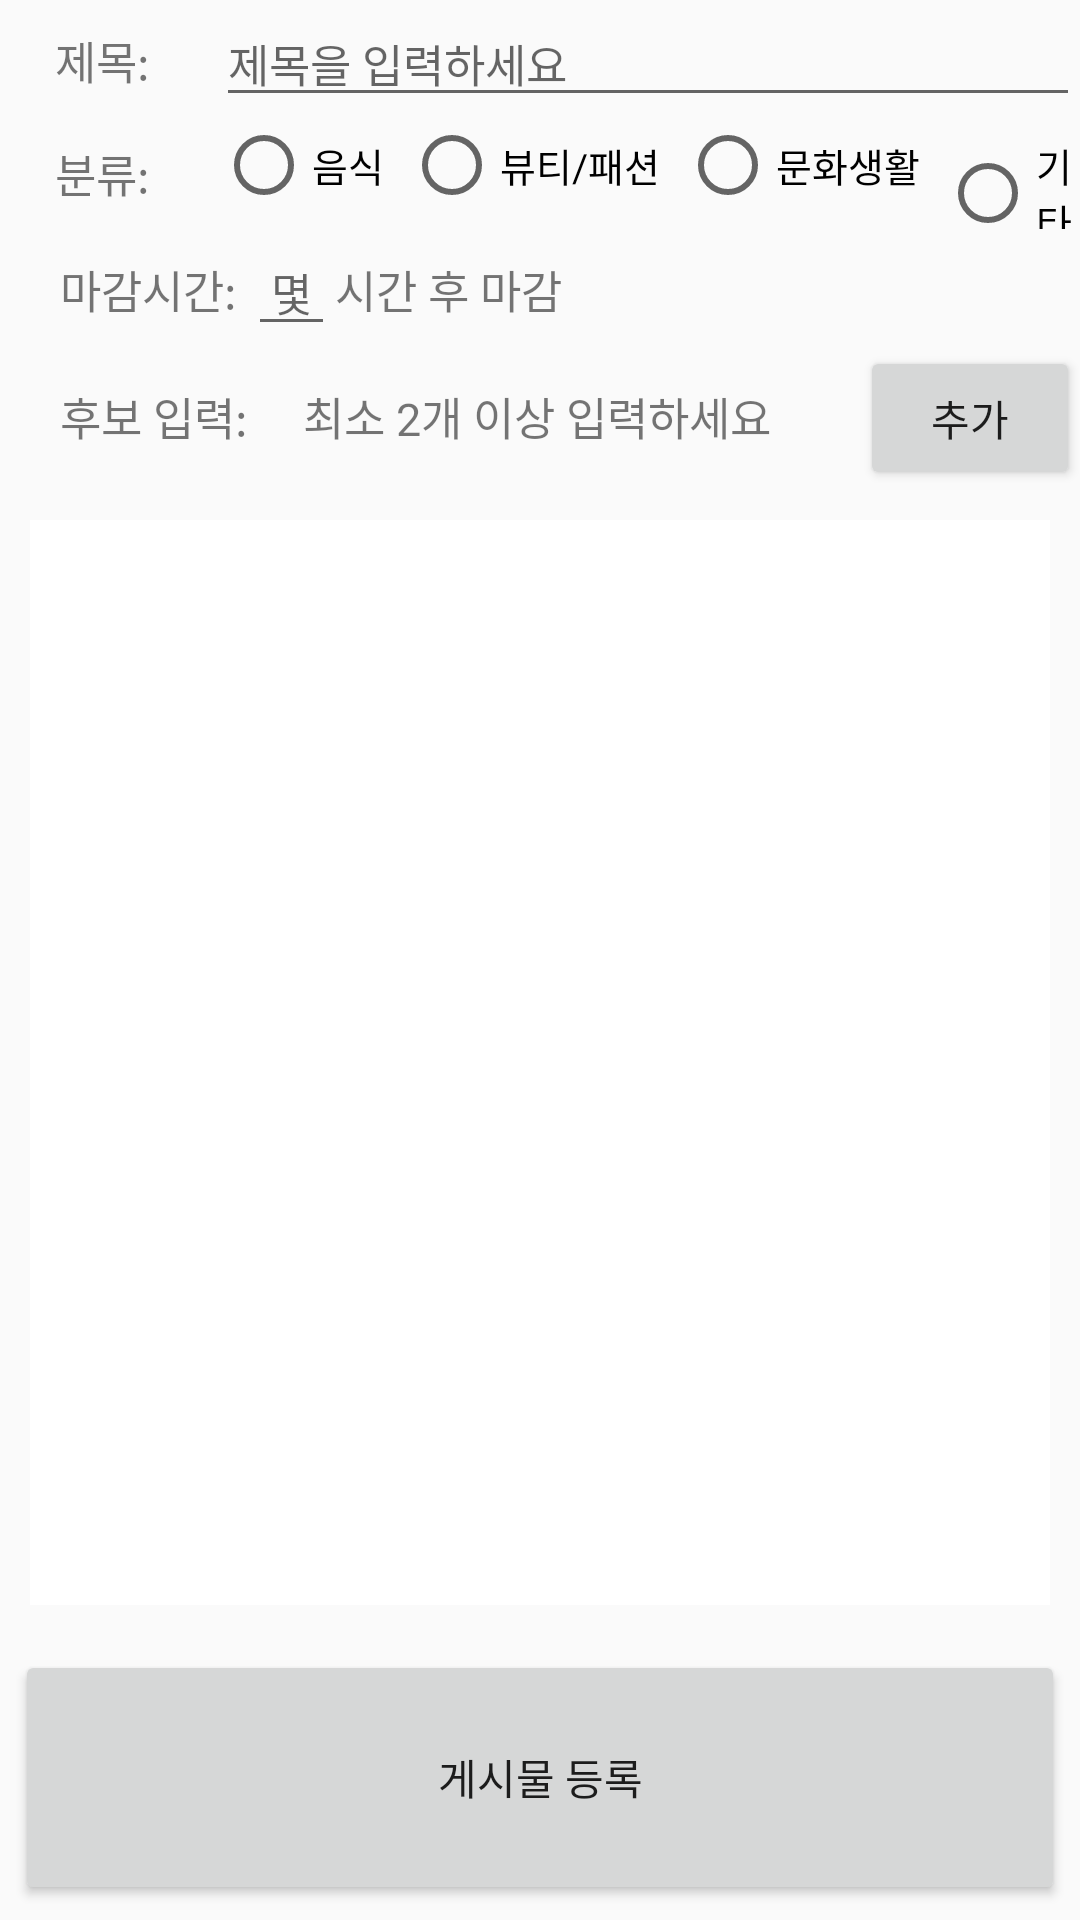

The Android layout XML behind this screen, and the referenced resources:
<!-- AndroidManifest.xml: application theme AppTheme -->
<!-- res/layout/activity_votenew.xml -->
<?xml version="1.0" encoding="utf-8"?>
<RelativeLayout xmlns:android="http://schemas.android.com/apk/res/android"
    android:layout_width="match_parent" android:layout_height="match_parent">

    <LinearLayout
        android:layout_width="match_parent"
        android:layout_height="wrap_content"
        android:orientation="horizontal"
        android:layout_weight="1"
        android:id="@+id/linear1">
        <TextView
            android:layout_width="match_parent"
            android:layout_height="wrap_content"
            android:text="제목: "
            android:textSize="15dp"
            android:textAlignment="center"
            android:layout_weight="4"/>
        <EditText
            android:layout_width="match_parent"
            android:layout_height="wrap_content"
            android:hint="제목을 입력하세요"
            android:textSize="15dp"
            android:layout_weight="1"
            android:id="@+id/et_title"/>
    </LinearLayout>
    <LinearLayout
        android:layout_width="match_parent"
        android:layout_height="wrap_content"
        android:orientation="horizontal"
        android:layout_weight="1"
        android:id="@+id/linear1_1"
        android:layout_below="@id/linear1">
        <TextView
            android:layout_width="match_parent"
            android:layout_height="wrap_content"
            android:text="분류: "
            android:textSize="15dp"
            android:textAlignment="center"
            android:layout_gravity="center"
            android:layout_weight="4"/>
        <RadioGroup
            android:layout_width="match_parent"
            android:layout_height="wrap_content"
            android:id="@+id/rg_category"
            android:orientation="horizontal"
            android:layout_weight="1">
            <RadioButton
                android:layout_width="wrap_content"
                android:layout_height="wrap_content"
                android:text="음식  "
                android:textSize="13dp"
                android:id="@+id/rb_food"/>
            <RadioButton
                android:layout_width="wrap_content"
                android:layout_height="wrap_content"
                android:text="뷰티/패션  "
                android:textSize="13dp"
                android:id="@+id/rb_beauty"/>
            <RadioButton
                android:layout_width="wrap_content"
                android:layout_height="wrap_content"
                android:text="문화생활  "
                android:textSize="13dp"
                android:id="@+id/rb_culture"/>
            <RadioButton
                android:layout_width="wrap_content"
                android:layout_height="wrap_content"
                android:text="기타"
                android:textSize="13dp"
                android:id="@+id/rb_etc"/>
        </RadioGroup>

    </LinearLayout>
    <LinearLayout
        android:layout_width="match_parent"
        android:layout_height="wrap_content"
        android:orientation="horizontal"
        android:id="@+id/linear2"
        android:layout_below="@id/linear1_1">
        <TextView
            android:layout_width="wrap_content"
            android:layout_height="wrap_content"
            android:text="마감시간: "
            android:textSize="15dp"
            android:layout_marginLeft="20dp" />
        <EditText
            android:layout_width="wrap_content"
            android:layout_height="wrap_content"
            android:hint=" 몇 "
            android:inputType="number"
            android:textSize="15dp"
            android:id="@+id/et_timelimit"/>
        <TextView
            android:layout_width="wrap_content"
            android:layout_height="wrap_content"
            android:text="시간 후 마감"
            android:textSize="15dp"
            android:textAlignment="center"
            android:id="@+id/tv_limittext"/>
    </LinearLayout>

    <LinearLayout
        android:layout_width="match_parent"
        android:layout_height="match_parent"
        android:orientation="vertical"
        android:layout_below="@id/linear2">
        <LinearLayout
            android:layout_width="match_parent"
            android:layout_height="wrap_content"
            android:orientation="horizontal">
            <TextView
                android:layout_width="match_parent"
                android:layout_height="wrap_content"
                android:text="후보 입력:     최소 2개 이상 입력하세요         "
                android:textSize="15dp"
                android:layout_marginLeft="20dp"
                android:layout_weight="5"
                android:id="@+id/modifySet"/>
            <Button
                android:layout_width="wrap_content"
                android:layout_height="wrap_content"
                android:text="추가"
                android:id="@+id/bt_add"
                android:layout_weight="1"/>
        </LinearLayout>

        <ScrollView
            android:layout_width="match_parent"
            android:layout_height="match_parent"
            android:background="#ffffff"
            android:layout_margin="10dp"
            android:layout_weight="1">

                <LinearLayout
                    android:id="@+id/linear_root1"
                    android:layout_width="match_parent"
                    android:layout_height="wrap_content"
                    android:orientation="vertical"
                    android:layout_weight="1">

                </LinearLayout>
        </ScrollView>
        <Button
            android:layout_width="match_parent"
            android:layout_height="match_parent"
            android:text="게시물 등록"
            android:id="@+id/bt_voteenroll"
            android:layout_margin="5dp"
            android:layout_weight="3"/>
    </LinearLayout>

</RelativeLayout>
<!-- resources referenced by this layout -->
<resources>
  <style name="AppTheme" parent="Theme.AppCompat.Light.DarkActionBar">
          
          <item name="colorPrimary">#b0c4de</item>
          <item name="colorPrimaryDark">#dcdcdc</item>
          <item name="colorAccent">@color/colorAccent</item>
      </style>
  <!-- not gathered from this repository: default colours our renderer supplied (Android Studio template values) -->
  <color name="colorAccent">#FF03DAC5</color>
</resources>
